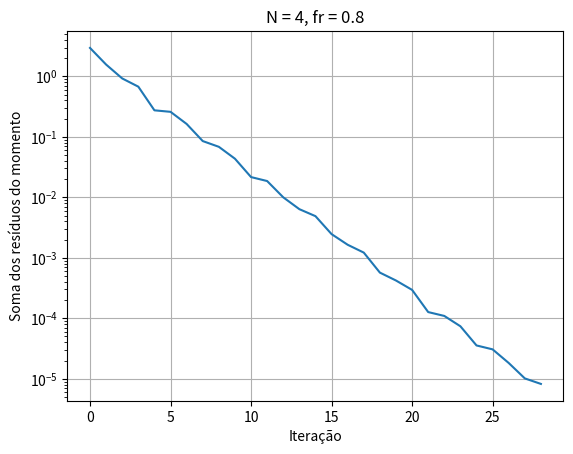

Source code (Python):
# Exemplo 6.2 página 200 livro An Introduction to Computational Fluid Dynamics – the finite volume method, 2ª ed. HK Versteeg, W Malalasekera
# Bloco 1: o SIMPLE virou uma função, com limite de iterações, checagem de NaN e medição de tempo.

import math
import time
import matplotlib.pyplot as plt

# Dados fixos do problema (não mudam entre as simulações)
rho = 1 # kg/m³
L = 2 # m
A_A = 0.5 # m²
A_E = 0.1 # m²
P_0 = 10 # Pa (pressão de estagnação na entrada)
P_E = 0 # Pa (pressão estática na saída)
m_dot_exato = rho * A_E * math.sqrt(2 * P_0 / rho) # kg/s (Bernoulli)


#TDMA
def tdma(aP, aW, aE, Su):
    n = len(aP)
    P = [0.0] * n
    Q = [0.0] * n

    # Varredura para frente
    P[0] = aE[0] / aP[0]
    Q[0] = Su[0] / aP[0]
    for i in range(1, n):
        den = aP[i] - aW[i] * P[i-1]
        P[i] = aE[i] / den
        Q[i] = (Su[i] + aW[i] * Q[i-1]) / den

    # Substituição pra trás
    u = [0.0] * n
    u[-1] = Q[-1]
    for i in range(n-2, -1, -1):
        u[i] = P[i] * u[i+1] + Q[i]

    return u


def simple(N, fr, err=1e-5, max_it=20000, mostrar=False):
    # N: número de nós de velocidade
    # fr: fator de relaxação
    # err: critério de parada (soma dos resíduos do momento)
    # max_it: número máximo de iterações (proteção contra divergência)
    # mostrar: se True, imprime o resíduo a cada 100 iterações

    dx = L / N # m

    # Malha de pressão
    As_P = [] # Áreas da malha de pressão
    P_cht = [] # Pressões de chute inicial
    for i in range(N + 1):
        As_P.append(0.5 - 0.2 * (i*dx))
        P_cht.append(10 - 5 * (i*dx))

    # Malha de momento
    As_M = [] # Áreas da malha de momento
    m_dot = 1 # kg/s Vazão mássica de chute inicial
    us_cht = [] # Velocidades de chute inicial
    for i in range(N):
        As_M.append(0.5 - 0.2 * (dx/2 + i*dx))
        us_cht.append(m_dot/rho/As_M[i])

    res = 1
    t = [] # histórico dos resíduos
    cont = 0
    convergiu = False

    inicio = time.perf_counter() # marca o tempo de início

    while cont < max_it:
        # Nós internos da malha de velocidades
        Fw = []
        Fe = []
        aW = []
        aE = []
        aP = []
        Su = []
        d = []
        for i in range(1, N-1):
            Fw.append(rho * (us_cht[i] + us_cht[i-1])/2 * As_P[i])
            Fe.append(rho * (us_cht[i] + us_cht[i+1])/2 * As_P[i+1])
            aW.append(Fw[i-1])
            aE.append(0)
            aP.append(aW[i-1] + aE[i-1] + (Fe[i-1] - Fw[i-1]))
            Su.append((P_cht[i] - P_cht[i+1]) * As_M[i])
            d.append(As_M[i]/aP[i-1])
            # (Bloco 3: o arrasto do meio poroso será somado ao aP aqui, antes do d)

        # Condições de contorno
        # Pressão de estagnação (Ponto A)
        uA = us_cht[0] * As_M[0] / As_P[0]
        F_A = rho * uA * As_P[0]
        F_B = rho * (us_cht[0] + us_cht[1]) / 2 * As_P[1]
        aW = [0] + aW
        aE = [0] + aE
        aP = [F_B + F_A / 2 * (As_M[0] / As_P[0])**2] + aP
        Su = [(P_0 - P_cht[1]) * As_M[0] + F_A * (As_M[0] / As_P[0]) * us_cht[0]] + Su
        d = [As_M[0] / aP[0]] + d

        # Pressão ambiente P_E = 0
        F_D = rho * (us_cht[-1] + us_cht[-2]) / 2 * As_P[-2]
        F_E = rho * us_cht[-1] * As_M[-1]
        aW = aW + [F_D]
        aE = aE + [0]
        aP = aP + [aW[-1] + aE[-1] + F_E - F_D]
        Su = Su + [(P_cht[-2] - P_cht[-1]) * As_M[-1]]
        d = d + [As_M[-1] / aP[-1]]

        # Resíduo do momento (com os valores da iteração anterior)
        res = 0
        for i in range(N):
            if i == 0:
                res = res + abs(aP[i] * us_cht[i] - Su[i])
            else:
                res = res + abs(aP[i] * us_cht[i] - aW[i] * us_cht[i-1] - Su[i])
        t.append(res)

        # Checagem de divergência: se o resíduo virou NaN ou infinito, para
        if not math.isfinite(res):
            break

        # Checagem de convergência
        if res < err:
            convergiu = True
            break

        if mostrar and cont != 0 and cont % 100 == 0:
            print(f"Iteração: {cont}   Resíduo: {res}")

        u = tdma(aP, aW, aE, Su)

        # Equações de correção da pressão (nós internos B, C, D...)
        aW_P = []
        aE_P = []
        aP_P = []
        b_l = []
        for i in range(1, N):
            aW_P.append(rho * d[i-1] * As_M[i-1])
            aE_P.append(rho * d[i] * As_M[i])
            aP_P.append(aW_P[i-1] + aE_P[i-1])
            b_l.append(rho * u[i-1] * As_M[i-1] - rho * u[i] * As_M[i])

        P_l = tdma(aP_P, aW_P, aE_P, b_l)

        # Considerando p'_A = p'_E = 0
        P_l = [0] + P_l + [0]

        # Correção de P e de u
        P = [a + b for a, b in zip(P_cht, P_l)]
        for i in range(N):
            u[i] = u[i] + d[i] * (P_l[i] - P_l[i+1])

        # Aplicando o fator de relaxação
        u = [(1-fr) * a + fr * b for a, b in zip(us_cht, u)]
        P = [(1-fr) * a + fr * b for a, b in zip(P_cht, P)]

        # Checagem de divergência: se alguma velocidade explodiu, para
        divergiu = False
        for valor in u:
            if not math.isfinite(valor) or abs(valor) > 1e6:
                divergiu = True
        if divergiu:
            break

        # Pressão em A recalculada por Bernoulli (não é relaxada)
        P[0] = P_0 - rho / 2 * u[0]**2 * (As_M[0]/As_P[0])**2

        us_cht = u
        P_cht = P
        cont += 1

    fim = time.perf_counter() # marca o tempo de fim

    # Vazão mássica (igual em todos os pontos se a continuidade foi satisfeita)
    m_dot = rho * us_cht[-1] * As_M[-1]

    # Junta tudo num dicionário para devolver
    resultado = {
        "N": N,
        "fr": fr,
        "convergiu": convergiu,
        "iteracoes": cont,
        "tempo": fim - inicio,
        "residuos": t,
        "u": us_cht,
        "P": P_cht,
        "m_dot": m_dot,
        "erro_%": (m_dot - m_dot_exato) / m_dot_exato * 100,
        "As_M": As_M,
        "As_P": As_P,
    }
    return resultado


# Teste: problema do livro (N = 4, fr = 0.8)
r = simple(4, 0.8)
print("Convergiu:", r["convergiu"])
print("Iterações:", r["iteracoes"])
print("Tempo (s):", r["tempo"])
print("Vazão (kg/s):", r["m_dot"], "  Exata:", m_dot_exato)
print("Erro (%):", r["erro_%"])
print("u:", r["u"])
print("P:", r["P"])

# Gráfico do resíduo em escala log
plt.semilogy(r["residuos"])
plt.xlabel("Iteração")
plt.ylabel("Soma dos resíduos do momento")
plt.title(f"N = {r['N']}, fr = {r['fr']}")
plt.grid(True)
plt.show()
